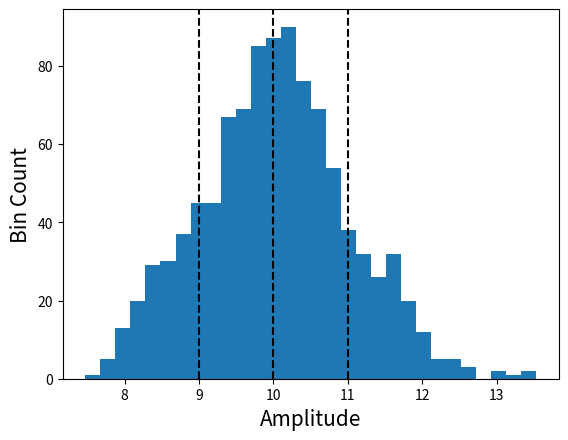

Here is the Python script that generated this plot: (Note: this script raises an exception after producing the figure.)
import numpy as np
import matplotlib.pyplot as plt

ndraws = 1000
mu     = 10.
sigma  = 1.

data = np.zeros(ndraws)
for i in range(ndraws):
    data[i] = np.random.normal(mu,sigma)

plt.hist(data,bins=30)
plt.xlabel('Amplitude',size=15)
plt.ylabel('Bin Count',size=15)
plt.axvline(mu,color='k',linestyle='--')
plt.axvline(mu-sigma,color='k',linestyle='--')
plt.axvline(mu+sigma,color='k',linestyle='--')
plt.show()

def return_log_likelihood(data,sigma):
    samples = np.shape(data)[0]
    
    # Make a grid of uniform possible mean values
    mu_grid = np.linspace(np.min(data),np.max(data),1000)

    # Calculate the log-likelihood given the data for each mu in mu_grid
    
    return mu_grid,lnL
    
# Get the values
x, lnL = return_log_likelihood(data,sigma)
# Plot
plt.plot(x,lnL)
plt.show()

def solve_for_ML(data,sigma):
    
    return amplitude

print(solve_for_ML(data,sigma))

# New variables
nfreq  = 5
nus    = np.asarray([10.,20., 30.,40.,50.])
sigmas = np.asarray([1., 1.5, 1.25, 2., 0.75])

# Remake our data array
data   = np.empty((ndraws,nfreq))

# Reference frequency
nu_ref = 20.

# Define a frequency scaling function for the data
def gen_spectrum(nu,nu_ref):
    return (nu/nu_ref)

# Simulate some data
for i in range(ndraws):
        for j in range(nfreq):
            data[i][j] = mu*gen_spectrum(nus[j],nu_ref)+np.random.normal(0.0,sigmas[j])


data_mean  = np.empty(nfreq)
data_error = np.empty(nfreq)
for j in range(nfreq):
    data_mean[j]  = np.mean(data.T[j])
    data_error[j] = np.std(data.T[j])
    
plt.errorbar(nus,data_mean,yerr=data_error,fmt='.',color='k')
plt.xlabel('"Frequency"',size=15)
plt.ylabel('Amplitude',size=15)
plt.show()

nbands      = 4
newamp      = 7.5
frequencies = np.asarray([10.,40.,70.,100.])
ref_freq    = 40.
noise       = np.asarray([0.75, 1.25, 2.0, 0.5])

data        = newamp*gen_spectrum(frequencies,ref_freq)+np.random.normal(0.0,noise)

def eval_loglikelihood(data,noise,spectrum,amplitude,frequencies):
    return lnl

def metropolis_sample(data,noise,spectrum,amplitude,frequencies,niter):
    samples    = np.zeros(niter)
    amp_sample = amplitude
    # Define the step length of the proposal distribution
    #step_size =
    
    # Evaluate the inital likelihood P(data|amp_sample)
    # lnL_old = eval_loglikelihood(data,noise,spectrum,amp_sample)
    # We will adopt a Gaussian distribution for our proposal distribution
    for i in range(niter):
        sample = amp_sample + np.random.normal(0.0,step_size)
        
        # Evaluate the probability of new sample
        
        # Calculate the ratio of the likelihoods
        
        # Calculate acceptance probability
        
        # If q >= U[0,1] accept, else, try again
        
        # Save sample so we can look at the chain afterwards
        samples[i] = amp_sample
    
    return samples

def inversion_sample(data,noise,spectrum,xs,frequencies,niter):
    samples = np.zeros(niter)

    # Compute P(x) over a grid in x ^^(xs)
    
    # Compute the cumulative probability distribution
    
    for i in range(niter):
        # draw a random number
        eta        = np.random.uniform(0,np.max(Fx))

        # Find the value of the parameter which corresponds to the random number (i.e. solve for x where eta = F(x))

    return samples

def gaussian_sample(data,noise,spectrum,frequencies,niter):
    # In this single pixel, single foreground case, the matrix T_nu is given
    # by the spectrum at each frequency, as we attempted to described previously 
        
    # Compute the static parts of the equation (no eta)

    # For each iteration draw a random normal for each entry of eta
    for i in range(niter):
        for j in range(nbands):
            eta[j] = np.random.normal(0.0,1.0)    
        # Compute the sampling portion and save the sample
        
    return samples

# Constants
kb     = 1.38e-23      # Boltzmanns constant
Tcmb   = 2.7255        # CMB temperature
h      = 6.626e-34     # Plancks constant

#Pixel size. Small number => large pixels => little noise pr pixel
nside  = 64

#Frequency bands for Planck
nbands = 9
freq   = np.array([30., 44., 70., 100., 143., 217., 353., 545., 857.])

#Noise level pr pixel, pr frequency
sigma  = np.array([1.2, 2.7, 3.2, 5.6, 2.1, 3.8, 1.3, 2.9, 1.7])*nside/512 

# Unit conversion between Rayleigh–Jeans units and cmb units
def Kcmb_to_Krj(frequency):
    xx = h*frequency*1.0e9/(kb*Tcmb)
    return xx**2*np.exp(xx)/((np.exp(xx)-1.)**2)

class synch_comp:
    def __init__(self,nu_ref,amplitude,beta):
        self.par    = np.empty(2)
        self.nu_ref = nu_ref
        self.par[0] = amplitude
        self.par[1] = beta
    def spectrum(self,nu,beta=None):
        beta = self.par[1] if beta is None else beta
        return (nu/self.nu_ref)**beta
    def model(self,nu):
#         self.model = self.par[0]*self.spectrum(self.nu_ref)
        return self.par[0]*self.spectrum(nu)

# We will adopt a reference frequency of 30 GHz as this is where we have the highest synchrotron signal-to-noise
# We Will also take a fiducial value of 12. muK_{RJ} for the amplitude
# Finally we will also assume that beta_s = -3.1

synch = synch_comp(30.0,12.,-3.1)
d_synch = np.empty(nbands)
s_synch = np.empty(nbands)
for j in range(nbands):
    s_synch[j] = synch.par[0]*synch.spectrum(freq[j],synch.par[1])
    d_synch[j] = synch.par[0]*synch.spectrum(freq[j],synch.par[1]) + np.random.normal(0.0,sigma[j])
    
plt.scatter(freq,s_synch)
plt.scatter(freq,d_synch)
plt.yscale('log')
plt.xscale('log')

print(d_synch)

